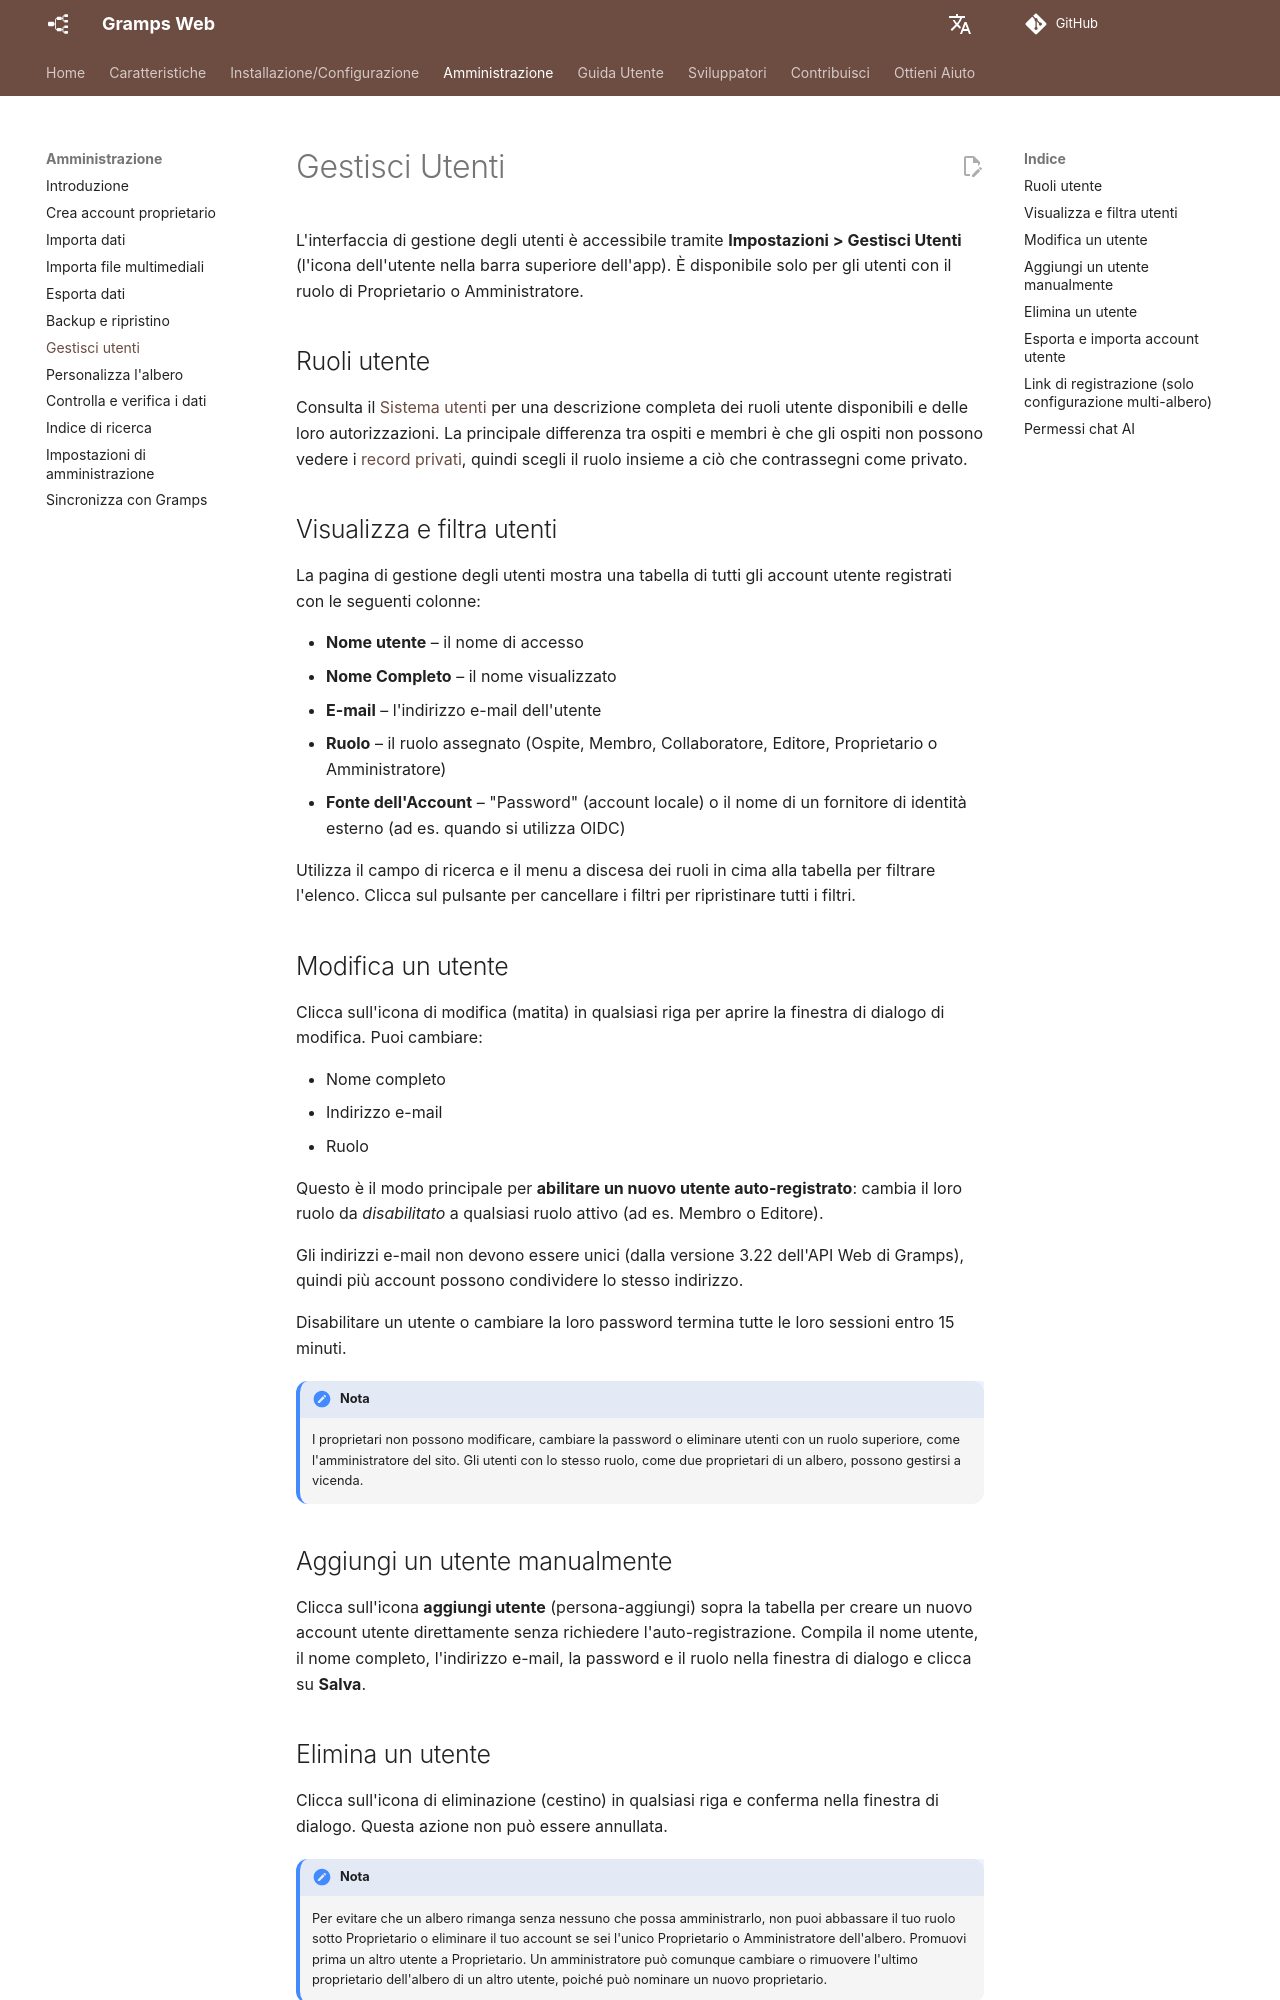

repository: gramps-project/gramps-web-docs · page: it/administration/users/index.html · generator: mkdocs

# Gestisci Utenti

L'interfaccia di gestione degli utenti è accessibile tramite **Impostazioni > Gestisci Utenti** (l'icona dell'utente nella barra superiore dell'app). È disponibile solo per gli utenti con il ruolo di Proprietario o Amministratore.

## Ruoli utente

Consulta il [Sistema utenti](../install_setup/users.md) per una descrizione completa dei ruoli utente disponibili e delle loro autorizzazioni. La principale differenza tra ospiti e membri è che gli ospiti non possono vedere i [record privati](../user-guide/privacy.md), quindi scegli il ruolo insieme a ciò che contrassegni come privato.

## Visualizza e filtra utenti

La pagina di gestione degli utenti mostra una tabella di tutti gli account utente registrati con le seguenti colonne:

- **Nome utente** – il nome di accesso
- **Nome Completo** – il nome visualizzato
- **E-mail** – l'indirizzo e-mail dell'utente
- **Ruolo** – il ruolo assegnato (Ospite, Membro, Collaboratore, Editore, Proprietario o Amministratore)
- **Fonte dell'Account** – "Password" (account locale) o il nome di un fornitore di identità esterno (ad es. quando si utilizza OIDC)

Utilizza il campo di ricerca e il menu a discesa dei ruoli in cima alla tabella per filtrare l'elenco. Clicca sul pulsante per cancellare i filtri per ripristinare tutti i filtri.

## Modifica un utente

Clicca sull'icona di modifica (matita) in qualsiasi riga per aprire la finestra di dialogo di modifica. Puoi cambiare:

- Nome completo
- Indirizzo e-mail
- Ruolo

Questo è il modo principale per **abilitare un nuovo utente auto-registrato**: cambia il loro ruolo da *disabilitato* a qualsiasi ruolo attivo (ad es. Membro o Editore).

Gli indirizzi e-mail non devono essere unici (dalla versione 3.22 dell'API Web di Gramps), quindi più account possono condividere lo stesso indirizzo.

Disabilitare un utente o cambiare la loro password termina tutte le loro sessioni entro 15 minuti.

!!! nota
    I proprietari non possono modificare, cambiare la password o eliminare utenti con un ruolo superiore, come l'amministratore del sito. Gli utenti con lo stesso ruolo, come due proprietari di un albero, possono gestirsi a vicenda.

## Aggiungi un utente manualmente

Clicca sull'icona **aggiungi utente** (persona-aggiungi) sopra la tabella per creare un nuovo account utente direttamente senza richiedere l'auto-registrazione. Compila il nome utente, il nome completo, l'indirizzo e-mail, la password e il ruolo nella finestra di dialogo e clicca su **Salva**.
